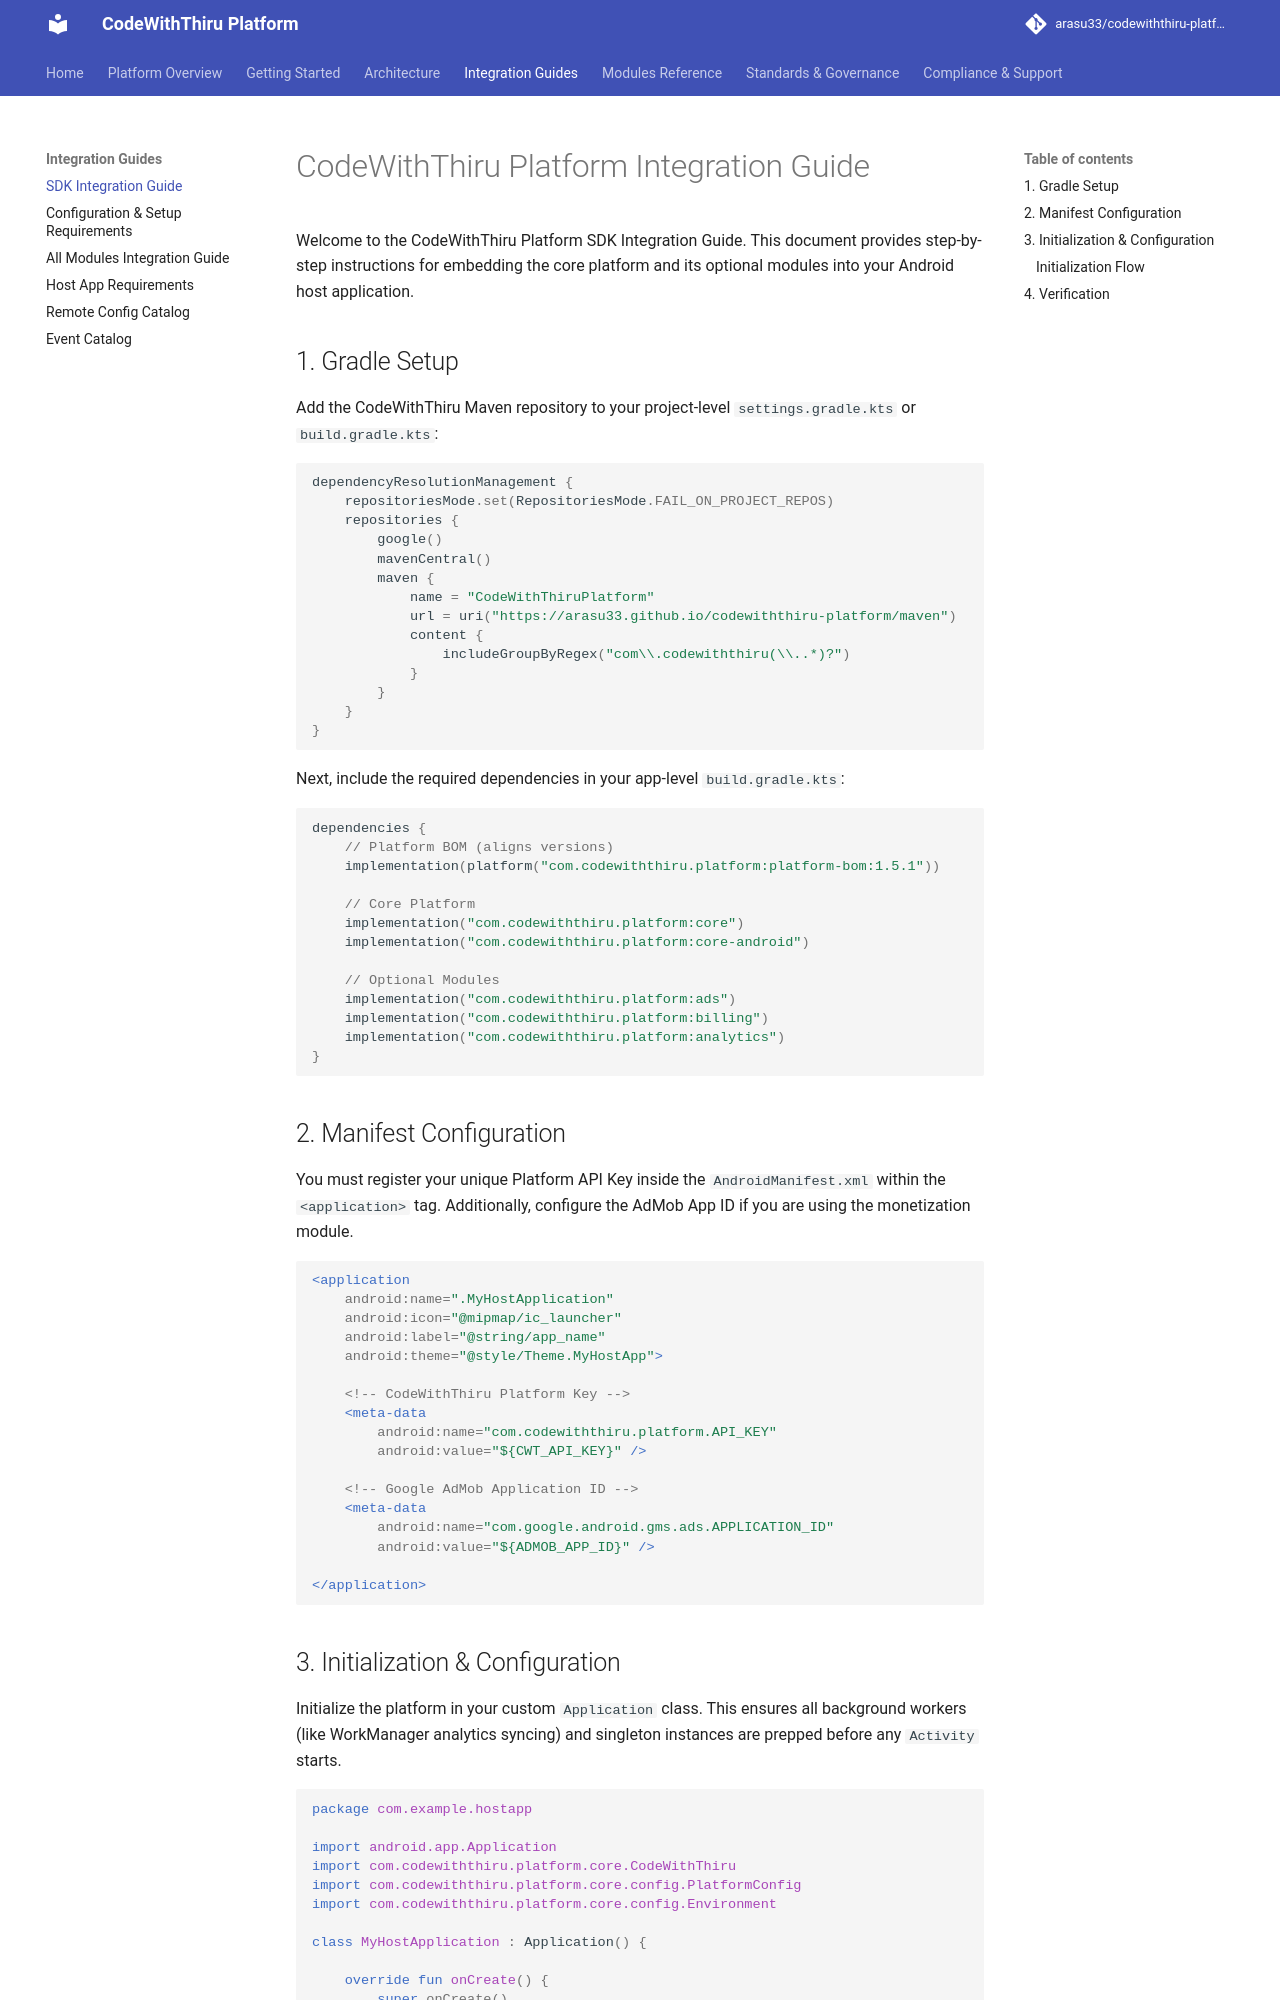

repository: arasu33/codewiththiru-platform · page: INTEGRATION_GUIDE/index.html · generator: mkdocs

# CodeWithThiru Platform Integration Guide

Welcome to the CodeWithThiru Platform SDK Integration Guide. This document provides step-by-step instructions for embedding the core platform and its optional modules into your Android host application.

## 1. Gradle Setup

Add the CodeWithThiru Maven repository to your project-level `settings.gradle.kts` or `build.gradle.kts`:

```kotlin
dependencyResolutionManagement {
    repositoriesMode.set(RepositoriesMode.FAIL_ON_PROJECT_REPOS)
    repositories {
        google()
        mavenCentral()
        maven {
            name = "CodeWithThiruPlatform"
            url = uri("https://arasu33.github.io/codewiththiru-platform/maven")
            content {
                includeGroupByRegex("com\\.codewiththiru(\\..*)?")
            }
        }
    }
}
```

Next, include the required dependencies in your app-level `build.gradle.kts`:

```kotlin
dependencies {
    // Platform BOM (aligns versions)
    implementation(platform("com.codewiththiru.platform:platform-bom:1.5.1"))
    
    // Core Platform
    implementation("com.codewiththiru.platform:core")
    implementation("com.codewiththiru.platform:core-android")
    
    // Optional Modules
    implementation("com.codewiththiru.platform:ads")
    implementation("com.codewiththiru.platform:billing")
    implementation("com.codewiththiru.platform:analytics")
}
```

## 2. Manifest Configuration

You must register your unique Platform API Key inside the `AndroidManifest.xml` within the `<application>` tag. Additionally, configure the AdMob App ID if you are using the monetization module.

```xml
<application
    android:name=".MyHostApplication"
    android:icon="@mipmap/ic_launcher"
    android:label="@string/app_name"
    android:theme="@style/Theme.MyHostApp">

    <!-- CodeWithThiru Platform Key -->
    <meta-data
        android:name="com.codewiththiru.platform.API_KEY"
        android:value="${CWT_API_KEY}" />

    <!-- Google AdMob Application ID -->
    <meta-data
        android:name="com.google.android.gms.ads.APPLICATION_ID"
        android:value="${ADMOB_APP_ID}" />

</application>
```
